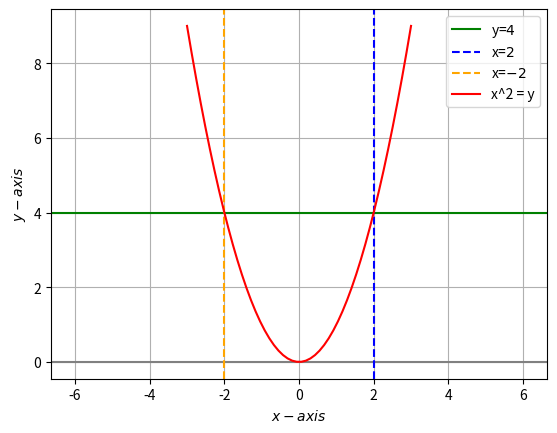

Reproduce this figure in Python.
import numpy as np
import matplotlib.pyplot as plt
from numpy import linalg as LA

V=np.reshape([1,0,0,0],(2,2))
u=np.reshape([0,-2],(2,1))
f=0
q=np.reshape([-2,0],(2,1))


#setting up plot
fig = plt.figure()
ax = fig.add_subplot(111, aspect='equal')
len = 5
y = np.linspace(-4,4,len)

x=np.linspace(-3,3)
x1=np.linspace(-3,3)
y1=4
#Generating the Standard parabola
y =(x*x)
xStandardparab = np.vstack((x,y))


#Plotting all lines
plt.axhline(y=0,color='gray')
plt.axhline(y=4,color='g',label = 'y=$4$')
plt.axvline(x=2,color='blue',label = 'x=$2$' ,linestyle='--')
plt.axvline(x=-2,color='orange',label ='x=$-2$',linestyle='--')

#Plotting the actual parabola
plt.plot(xStandardparab[0,:],xStandardparab[1,:],label='x^2 = y',color='r')

plt.xlabel('$x-axis$')
plt.ylabel('$y-axis$')
plt.legend(loc='best')
plt.grid()
plt.axis('equal')
plt.show()